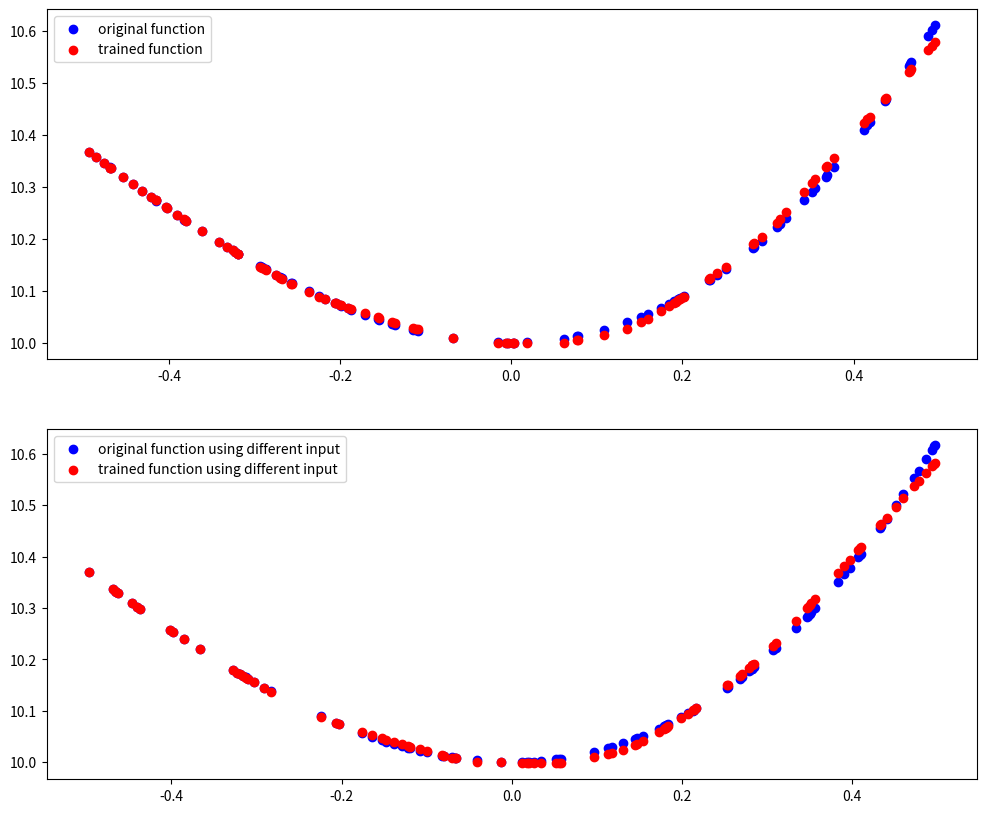

Source code (Python):
import numpy as np
import matplotlib.pyplot as plt


def sigmoid(x) -> float:
    return 1 / (1 + np.exp(-x))


def sigmoid_derivative(x) -> float:
    return x * (1 - x)


def relu(x) -> float:
    return np.maximum(0, x)


def relu_derivative(x) -> float:
    return np.where(x > 0, 1, 0)


def our_function(x) -> float:
    output = np.power(x, 3) + 2 * np.power(x, 2) + 10
    return output


def generate_input(input_dim, output_dim, num_of_data):
    X = np.random.rand(input_dim, num_of_data)
    y = np.random.rand(output_dim, num_of_data)
    return X, y

    # output = np.zeros(x.size)
    # output[x > 0.1] = 1


def softmax(Z):
    return np.exp(Z) / np.sum(np.exp(Z), axis=1).reshape(-1, 1)


def forward(W1, b1, W2, b2, X):
    Z1 = W1.dot(X) + b1
    A1 = relu(Z1)
    Z2 = W2.dot(A1) + b2
    A2 = relu(Z2)

    return Z1, A1, Z2, A2


def calculate_gradient(Z1, A1, Z2, A2, W2, X, dSSR):
    N = X.shape[1]
    dSSRdW2 = dSSR.dot(A1.T)
    dW2 = dSSRdW2 / N
    db2 = np.sum(dSSR, axis=1) / N
    dSSRdW1 = (W2.T.dot(dSSR) * relu_derivative(Z1)).dot(X.T)
    dW1 = dSSRdW1 / N
    dSSRdb1 = W2.T.dot(dSSR) * relu_derivative(Z1)
    db1 = np.sum(dSSRdb1, axis=1) / N

    return dW1, db1, dW2, db2


def gradient_descent(W1, b1, W2, b2, dW1, db1, dW2, db2, step_size):
    W1 -= dW1 * step_size
    b1 -= db1.reshape(-1, 1) * step_size
    W2 -= dW2 * step_size
    b2 -= db2.reshape(-1, 1) * step_size

    return W1, b1, W2, b2


def get_dSSR(expected, predicted):
    return -2 * (expected - predicted)


def get_SSR(expected, predicted):
    return np.sum(np.square(expected - predicted))


def train(W1, b1, W2, b2, X, y, step_size, iters):
    # y_one_hot_vec = np.ones(y.shape)
    for i in range(iters):
        Z1, A1, Z2, A2 = forward(W1, b1, W2, b2, X)
        SSR = get_SSR(y, A2)
        if i % 100 == 0:
            print(f"SSR at {i}: {SSR}")
        dSSR = get_dSSR(y, A2)
        # print(f"dSSR: {dSSR}")
        dW1, db1, dW2, db2 = calculate_gradient(Z1, A1, Z2, A2, W2, X, dSSR)
        # print(f"dW1: {dW1} db1: {db1} dW2: {dW2} db1: {db2}")
        W1, b2, W2, b2 = gradient_descent(W1, b1, W2, b2, dW1, db1, dW2, db2,
                                          step_size)
        # print(f"W1: {W1} b1: {b1} W2: {W2} b1: {b2}")

    return W1, b1, W2, b2, A2


def output(argmax_vec, A2):
    return A2[argmax_vec]


if __name__ == "__main__":
    # Number of inputs
    input_dim = 1

    # Output size
    output_size = 1

    # Size of hidden layer
    hidden_size = 128

    # Number of data
    num_of_data = 100

    # Generate random input data
    inputs = np.random.rand(input_dim * num_of_data) - 0.5
    # initialilze weights
    W1 = np.random.rand(hidden_size, input_dim) / np.sqrt(input_dim)
    b1 = np.zeros([hidden_size, 1])

    W2 = np.random.rand(output_size, hidden_size) / np.sqrt(hidden_size)
    b2 = np.zeros([output_size, 1])

    y = our_function(inputs)
    inputs_reshaped = inputs.reshape([input_dim, num_of_data])
    y_reshaped = y.reshape([input_dim, num_of_data])
    W1, b1, W2, b2, A2 = train(W1, b1, W2, b2,
                               inputs_reshaped,
                               y_reshaped,
                               step_size=0.01, iters=50000)

    # test output
    A2 = forward(W1, b1, W2, b2, inputs.reshape([input_dim, num_of_data]))[3]

    validation_inputs = np.random.rand(num_of_data * input_dim) - 0.5
    validation_outputs = our_function(validation_inputs)
    predicted_outputs = forward(W1, b1, W2, b2, validation_inputs.reshape([input_dim, num_of_data]))[3]
    print("original inputs:\n", inputs_reshaped)
    print("expected output:\n", y_reshaped)
    print("trained output:\n", A2)
    print("validation inputs:\n", validation_inputs)
    print("validation outputs:\n", validation_outputs)
    print("trained output with test input:\n", predicted_outputs)
    fig, ax = plt.subplots(2, 1, figsize=(12, 10))
    ax[0].scatter(inputs, y, label="original function", color='b')
    ax[0].scatter(inputs, A2, label="trained function", color='r')
    ax[0].legend()

    ax[1].scatter(validation_inputs, validation_outputs, color='b',
                  label="original function using different input")
    ax[1].scatter(validation_inputs, predicted_outputs.flatten(), color='r',
                  label="trained function using different input")
    ax[1].legend()

    plt.show()
